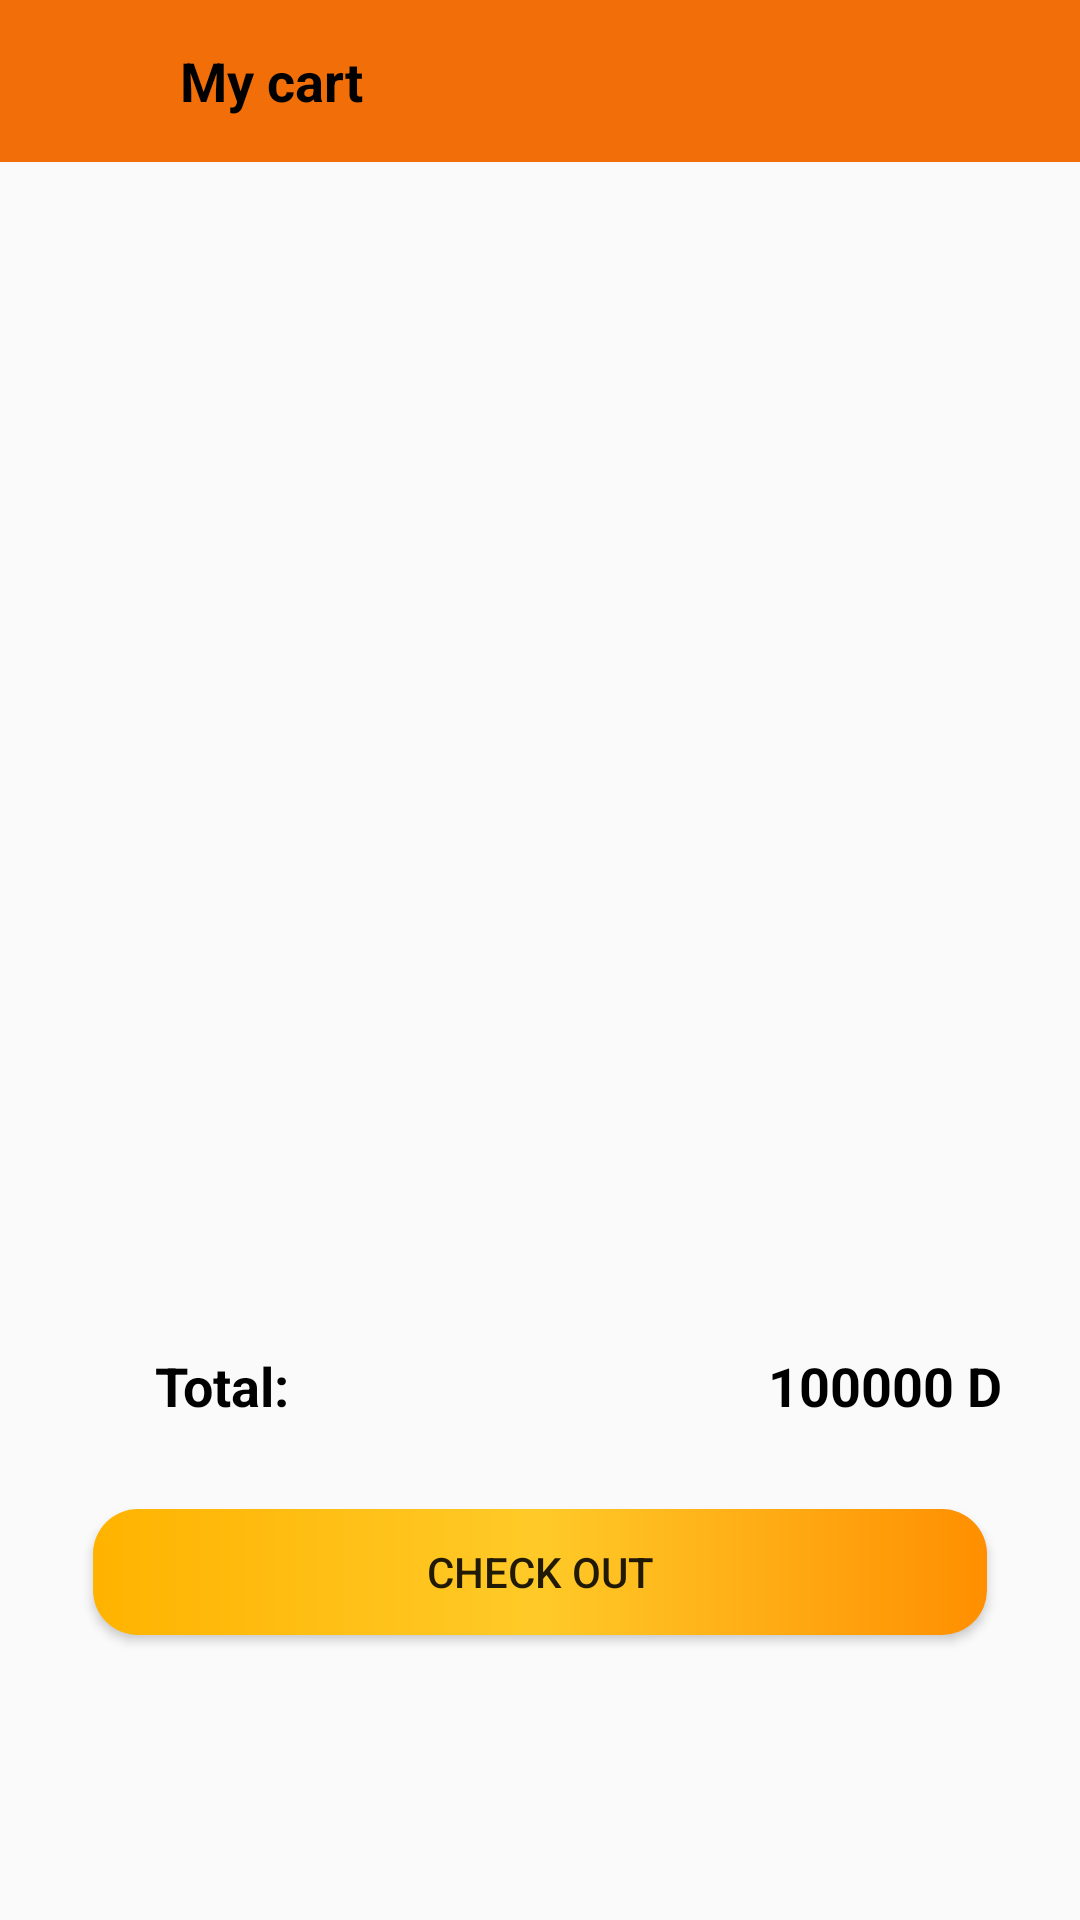

Android layout source for this screen:
<!-- AndroidManifest.xml: activity theme Theme.AppCompat.Light.NoActionBar -->
<!-- res/layout/activity_cart.xml -->
<?xml version="1.0" encoding="utf-8"?>
<LinearLayout xmlns:android="http://schemas.android.com/apk/res/android"
    android:layout_width="match_parent"
    android:layout_height="match_parent"
    android:orientation="vertical">
    <LinearLayout
        android:layout_width="match_parent"
        android:layout_height="54dp"
        android:orientation="horizontal"
        android:background="@color/orange">
        <androidx.appcompat.widget.AppCompatImageButton
            android:layout_width="32dp"
            android:layout_height="32dp"
            android:layout_margin="12dp"
            android:background="@drawable/baseline_arrow_back_black_18dp"
            android:id="@+id/imb_back"/>
        <androidx.appcompat.widget.AppCompatTextView
            android:layout_width="wrap_content"
            android:layout_height="wrap_content"
            android:text="My cart"
            android:textSize="18sp"
            android:textStyle="bold"
            android:layout_gravity="center"
            android:layout_marginLeft="4dp"
            android:textColor="@color/black"/>
    </LinearLayout>
    <LinearLayout
        android:layout_width="match_parent"
        android:layout_height="389dp"
        android:orientation="vertical">
        <androidx.recyclerview.widget.RecyclerView
            android:layout_width="match_parent"
            android:layout_height="match_parent"
            android:layout_margin="8dp"
            android:id="@+id/recyclerview_cart"/>
    </LinearLayout>
    <LinearLayout
        android:layout_width="match_parent"
        android:layout_height="124dp"
        android:orientation="vertical">
        <LinearLayout
            android:layout_width="match_parent"
            android:layout_height="0dp"
            android:orientation="horizontal"
            android:layout_weight="1">
            <androidx.appcompat.widget.AppCompatTextView
                android:layout_width="148dp"
                android:layout_height="match_parent"
                android:text="Total:"
                android:textColor="@color/black"
                android:textSize="18sp"
                android:textStyle="bold"
                android:gravity="center"/>
            <androidx.appcompat.widget.AppCompatTextView
                android:layout_width="198dp"
                android:layout_height="match_parent"
                android:text="100000 D"
                android:textStyle="bold"
                android:textColor="@color/black"
                android:textSize="18sp"
                android:gravity="center"
                android:layout_marginLeft="48dp"
                android:id="@+id/txt_total"/>
        </LinearLayout>
        <Button
            android:layout_width="298dp"
            android:layout_height="42dp"
            android:text="Check out"
            android:layout_margin="22dp"
            android:background="@drawable/bg_thanhtoan"
            android:layout_gravity="center"
            android:id="@+id/btn_checkout"/>
    </LinearLayout>

</LinearLayout>
<!-- resources referenced by this layout -->
<resources>
  <color name="black">#FF000000</color>
  <color name="orange">#F16E09</color>
  <!-- drawable bg_thanhtoan (drawable) -->
  <?xml version="1.0" encoding="utf-8"?>
  <shape xmlns:android="http://schemas.android.com/apk/res/android">
      <corners android:radius="15dp"/>
      <gradient android:startColor="#ffb300"
          android:centerColor="#ffca28"
          android:endColor="#ff8f00"/>
  </shape>
</resources>
